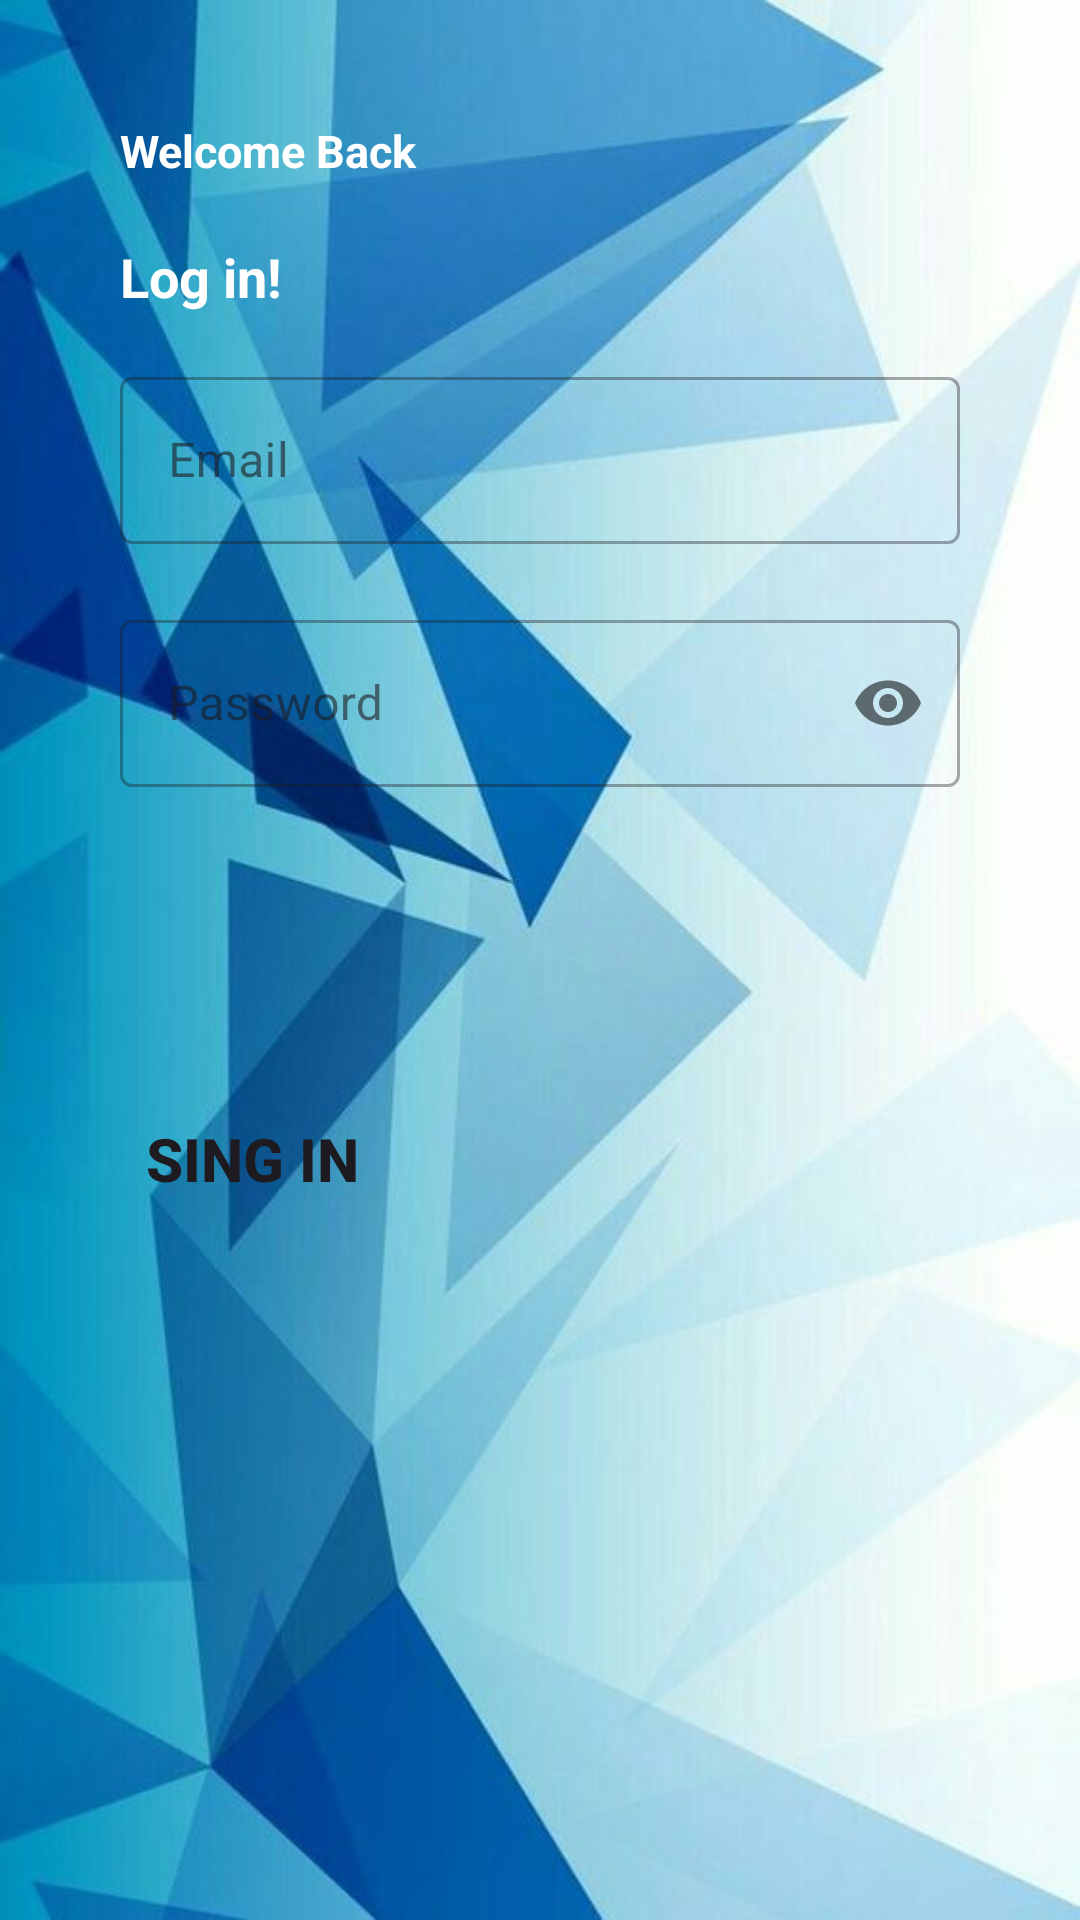

Produce the Android XML layout that renders to this screen, including the resource entries it uses.
<!-- AndroidManifest.xml: application theme Theme.Loginregisterfirebase2 -->
<!-- res/layout/activity_main.xml -->
<?xml version="1.0" encoding="utf-8"?>
<LinearLayout xmlns:android="http://schemas.android.com/apk/res/android"
    xmlns:app="http://schemas.android.com/apk/res-auto"
    xmlns:tools="http://schemas.android.com/tools"
    android:layout_width="match_parent"
    android:layout_height="match_parent"
    android:background="@drawable/fondo2"
    android:padding="40dp"
    android:orientation="vertical"
    tools:context=".MainActivity">

    <TextView
        android:layout_width="match_parent"
        android:layout_height="40dp"
        android:text="Welcome Back"
        android:textColor="@android:color/white"
        android:textSize="15sp"
        android:textStyle="bold" />

    <TextView
        android:layout_width="match_parent"
        android:layout_height="wrap_content"
        android:text="Log in!"
        android:textColor="@android:color/white"
        android:textSize="18sp"
        android:textStyle="bold" />

    <com.google.android.material.textfield.TextInputLayout
        android:layout_width="match_parent"
        android:layout_height="wrap_content"
        android:layout_marginTop="16dp"
        style="@style/Widget.MaterialComponents.TextInputLayout.OutlinedBox">

        <com.google.android.material.textfield.TextInputEditText
            android:id="@+id/email"
            android:layout_width="match_parent"
            android:layout_height="wrap_content"
            android:hint="Email"
            android:inputType="textEmailAddress"/>
    </com.google.android.material.textfield.TextInputLayout>

    <com.google.android.material.textfield.TextInputLayout
        android:layout_width="match_parent"
        android:layout_height="wrap_content"
        android:layout_marginTop="20dp"
        app:passwordToggleEnabled="true"
        style="@style/Widget.MaterialComponents.TextInputLayout.OutlinedBox">

        <com.google.android.material.textfield.TextInputEditText
            android:id="@+id/password"
            android:layout_width="match_parent"
            android:layout_height="wrap_content"
            android:hint="Password"
            android:inputType="textPassword"/>

    </com.google.android.material.textfield.TextInputLayout>

    <Button

        android:id="@+id/sign_in"
        android:layout_width="wrap_content"
        android:layout_height="wrap_content"
        android:layout_marginTop="100dp"
        android:background="@drawable/round_btn"
        android:text="Sing in"
        android:textSize="20dp"
        android:textStyle="bold" />
    <LinearLayout
        android:layout_width="match_parent"
        android:layout_height="wrap_content"
        android:orientation="horizontal"
        android:layout_marginTop="200dp"
        android:gravity="center">

        <TextView
            android:layout_width="wrap_content"
            android:layout_height="wrap_content"
            android:text="don't have account"
            android:textSize="15dp"
            android:textStyle="bold"/>
        <TextView
            android:id="@+id/sign_up"
            android:layout_width="wrap_content"
            android:layout_height="wrap_content"
            android:text="Sign up"
            android:textStyle="bold"
            android:textSize="15dp"
            android:textColor="@color/blue"
            android:layout_marginLeft="10dp"/>
    </LinearLayout>

</LinearLayout>
<!-- resources referenced by this layout -->
<resources>
  <color name="blue">#03A9F4</color>
  <!-- drawable fondo2: jpg bitmap (drawable, 41075 bytes) -->
  <style name="Theme.Loginregisterfirebase2" parent="Base.Theme.Loginregisterfirebase2" />
  <style name="Base.Theme.Loginregisterfirebase2" parent="Theme.Material3.DayNight.NoActionBar">
          
          
          <item name="colorPrimary">@color/blue</item>
          <item name="colorPrimaryVariant">@color/blue</item>
          <item name="colorOnPrimary">@color/white</item>
  
      </style>
  <color name="white">#FFFFFFFF</color>
</resources>
